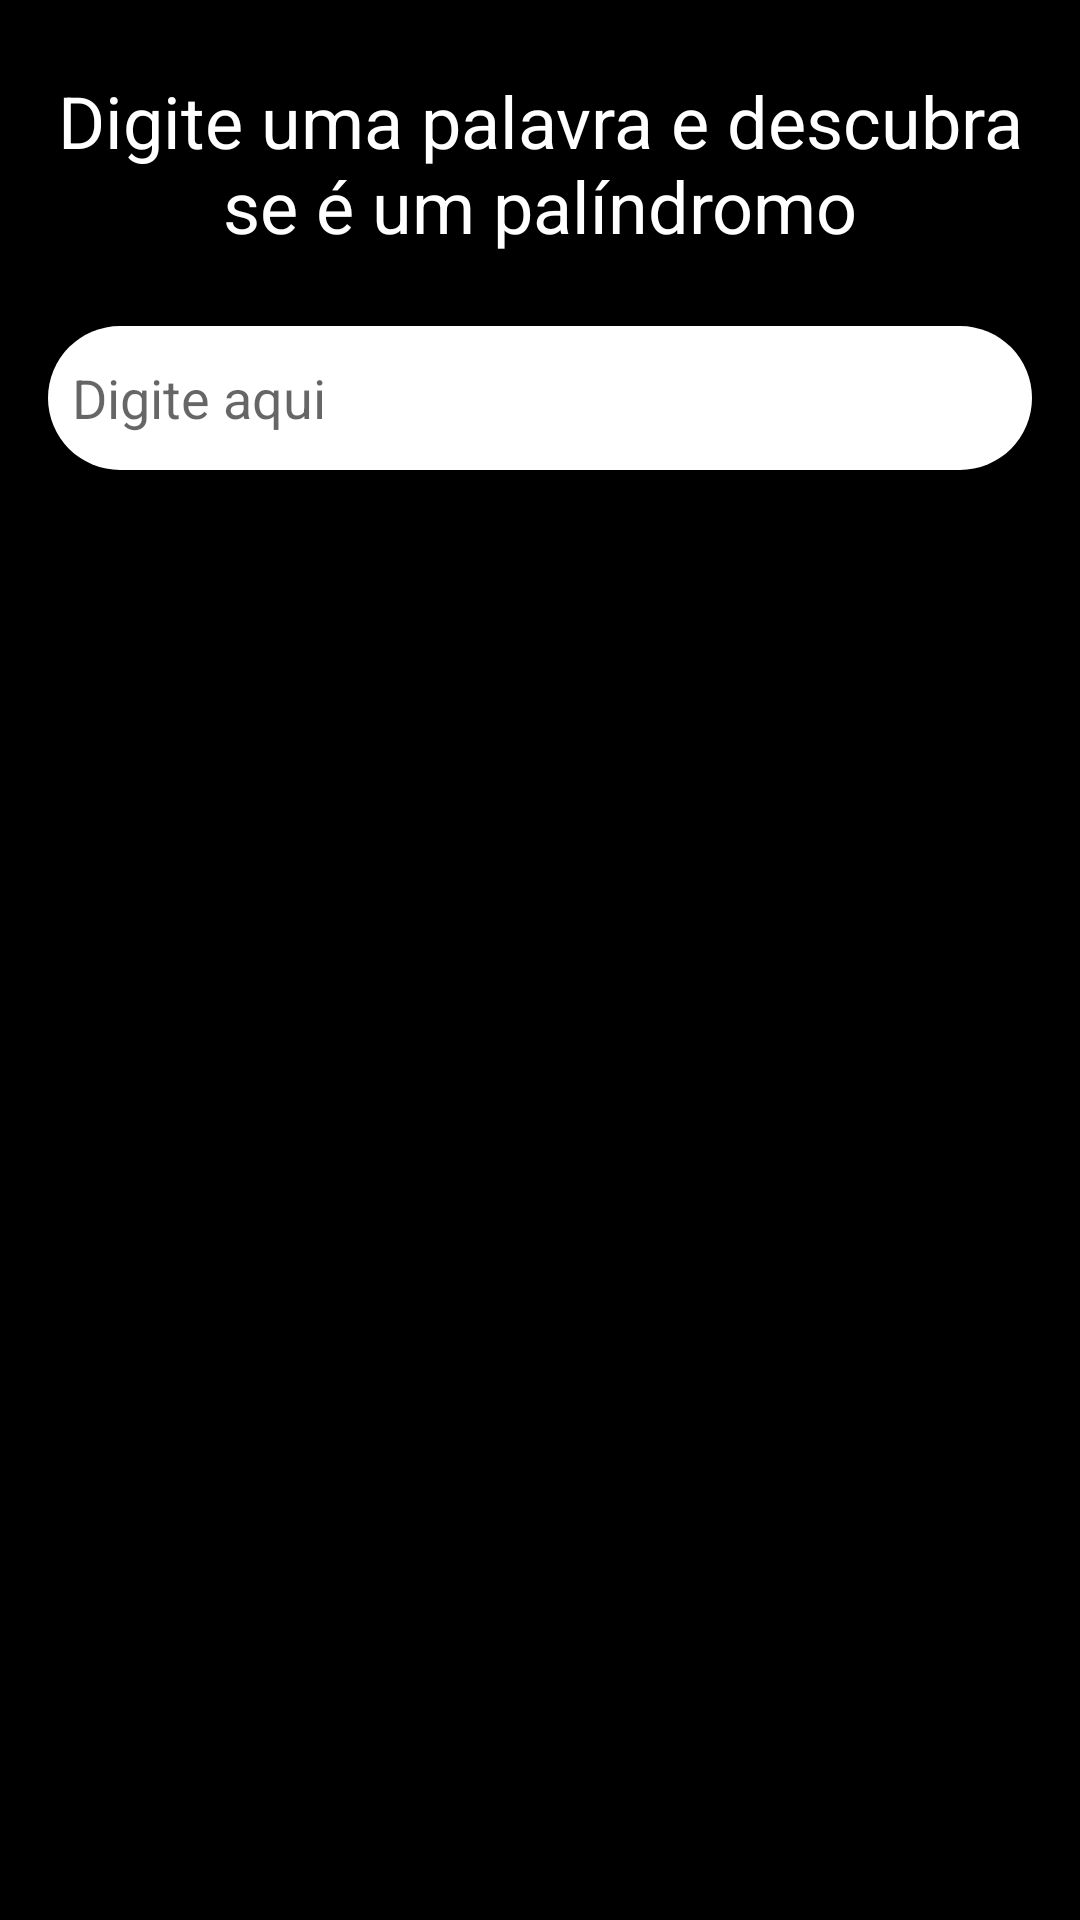

Android layout source for this screen:
<!-- AndroidManifest.xml: application theme AppTheme -->
<!-- res/layout/home_activity.xml -->
<?xml version="1.0" encoding="utf-8"?>
<layout xmlns:android="http://schemas.android.com/apk/res/android"
    xmlns:app="http://schemas.android.com/apk/res-auto"
    xmlns:tools="http://schemas.android.com/tools"
    tools:context=".view.view.HomeActivity">

    <data>

        <variable
            name="clearHistoricoListener"
            type="com.example.palindromoapp.view.util.ClearHistoricoListener" />
    </data>

    <androidx.constraintlayout.widget.ConstraintLayout
        android:layout_width="match_parent"
        android:layout_height="match_parent"
        android:background="@color/black">

        <androidx.appcompat.widget.AppCompatTextView
            android:id="@+id/home_title"
            style="@style/Big"
            android:layout_width="0dp"
            android:layout_height="wrap_content"
            android:layout_marginStart="16dp"
            android:layout_marginTop="24dp"
            android:layout_marginEnd="16dp"
            android:gravity="center_horizontal"
            android:text="@string/home_title"
            app:layout_constraintLeft_toLeftOf="parent"
            app:layout_constraintRight_toRightOf="parent"
            app:layout_constraintTop_toTopOf="parent" />

        <androidx.appcompat.widget.AppCompatEditText
            android:id="@+id/home_palindromo_et"
            android:layout_width="match_parent"
            android:layout_height="48dp"
            android:layout_marginStart="16dp"
            android:layout_marginTop="24dp"
            android:layout_marginEnd="16dp"
            android:background="@drawable/rounded_searchview"
            android:drawableStart="@drawable/ic_search"
            android:drawablePadding="10dp"
            android:hint="@string/home_hint"
            android:textColor="@color/black"
            android:textCursorDrawable="@null"
            app:layout_constraintHorizontal_bias="0.5"
            app:layout_constraintLeft_toLeftOf="parent"
            app:layout_constraintRight_toRightOf="parent"
            app:layout_constraintTop_toBottomOf="@id/home_title" />

        <androidx.appcompat.widget.AppCompatTextView
            android:id="@+id/home_resposta"
            style="@style/Big"
            android:layout_width="match_parent"
            android:layout_height="wrap_content"
            android:layout_marginStart="16dp"
            android:layout_marginTop="24dp"
            android:layout_marginEnd="16dp"
            android:gravity="center_horizontal"
            android:visibility="gone"
            app:layout_constraintLeft_toLeftOf="parent"
            app:layout_constraintRight_toRightOf="parent"
            app:layout_constraintTop_toBottomOf="@id/home_palindromo_et"
            tools:text="@string/success_answer"
            tools:visibility="visible" />

        <ProgressBar
            android:id="@+id/home_progressbar"
            android:layout_width="wrap_content"
            android:layout_height="wrap_content"
            android:layout_marginTop="48dp"
            android:visibility="gone"
            app:layout_constraintLeft_toLeftOf="parent"
            app:layout_constraintRight_toRightOf="parent"
            app:layout_constraintTop_toBottomOf="@id/home_palindromo_et"
            tools:visibility="gone" />

        <androidx.constraintlayout.widget.Barrier
            android:id="@+id/barrier"
            android:layout_width="wrap_content"
            android:layout_height="wrap_content"
            app:barrierDirection="bottom"
            app:constraint_referenced_ids="home_progressbar,home_resposta" />

        <androidx.constraintlayout.widget.Group
            android:id="@+id/word_list_group"
            android:layout_width="wrap_content"
            android:layout_height="wrap_content"
            android:visibility="gone"
            app:constraint_referenced_ids="divider,home_list_label,words_list,home_clear_button"
            tools:visibility="visible" />

        <View
            android:id="@+id/divider"
            android:layout_width="match_parent"
            android:layout_height="2dp"
            android:layout_marginTop="16dp"
            android:background="@color/white"
            app:layout_constraintTop_toBottomOf="@id/barrier" />

        <androidx.appcompat.widget.AppCompatTextView
            android:id="@+id/home_list_label"
            style="@style/Big"
            android:layout_width="wrap_content"
            android:layout_height="wrap_content"
            android:layout_marginTop="16dp"
            android:text="@string/words_list_label"
            app:layout_constraintLeft_toLeftOf="parent"
            app:layout_constraintRight_toLeftOf="@id/home_clear_button"
            app:layout_constraintTop_toBottomOf="@id/divider" />

        <androidx.appcompat.widget.AppCompatButton
            android:id="@+id/home_clear_button"
            style="@style/Default"
            android:layout_width="wrap_content"
            android:layout_height="wrap_content"
            android:onClick="@{() -> clearHistoricoListener.onClearHistoricoClicked()}"
            android:text="@string/clear_list_label"
            android:textColor="@color/black"
            app:layout_constraintBottom_toBottomOf="@id/home_list_label"
            app:layout_constraintLeft_toRightOf="@id/home_list_label"
            app:layout_constraintRight_toRightOf="parent"
            app:layout_constraintTop_toTopOf="@id/home_list_label" />

        <androidx.recyclerview.widget.RecyclerView
            android:id="@+id/words_list"
            android:layout_width="match_parent"
            android:layout_height="wrap_content"
            android:layout_marginTop="8dp"
            android:backgroundTint="@color/white"
            app:layoutManager="androidx.recyclerview.widget.LinearLayoutManager"
            app:layout_constrainedHeight="true"
            app:layout_constraintBottom_toBottomOf="parent"
            app:layout_constraintLeft_toLeftOf="parent"
            app:layout_constraintRight_toRightOf="parent"
            app:layout_constraintTop_toBottomOf="@id/home_list_label"
            app:layout_constraintVertical_bias="0"
            tools:itemCount="1"
            tools:listitem="@layout/word_item" />
    </androidx.constraintlayout.widget.ConstraintLayout>

</layout>
<!-- res/layout/word_item.xml (included above) -->
<?xml version="1.0" encoding="utf-8"?>
<layout xmlns:android="http://schemas.android.com/apk/res/android"
    xmlns:app="http://schemas.android.com/apk/res-auto"
    xmlns:tools="http://schemas.android.com/tools">

    <data>

        <variable
            name="word"
            type="com.example.palindromoapp.view.model.Word" />
    </data>


    <androidx.constraintlayout.widget.ConstraintLayout
        android:layout_width="match_parent"
        android:layout_height="wrap_content"
        android:background="@color/black"
        android:orientation="horizontal"
        android:padding="16dp">

        <androidx.constraintlayout.widget.Guideline
            android:id="@+id/item_guideline_one"
            android:layout_width="wrap_content"
            android:layout_height="wrap_content"
            android:orientation="vertical"
            app:layout_constraintGuide_percent="0.45" />

        <androidx.constraintlayout.widget.Guideline
            android:id="@+id/item_guideline_two"
            android:layout_width="wrap_content"
            android:layout_height="wrap_content"
            android:orientation="vertical"
            app:layout_constraintGuide_percent="0.55" />

        <androidx.appcompat.widget.AppCompatTextView
            android:id="@+id/item_word"
            android:layout_width="0dp"
            android:layout_height="wrap_content"
            android:padding="8dp"
            android:text="@{word.text}"
            android:textColor="@color/white"
            android:textSize="18sp"
            app:layout_constraintBottom_toBottomOf="parent"
            app:layout_constraintLeft_toLeftOf="parent"
            app:layout_constraintRight_toRightOf="@id/item_guideline_one"
            app:layout_constraintTop_toTopOf="parent"
            tools:text="Asa" />

        <View
            android:id="@+id/item_divider"
            android:layout_width="2dp"
            android:layout_height="2dp"
            android:background="@color/white"
            app:layout_constraintBottom_toBottomOf="parent"
            app:layout_constraintLeft_toRightOf="@id/item_guideline_one"
            app:layout_constraintRight_toLeftOf="@id/item_guideline_two"
            app:layout_constraintTop_toTopOf="parent" />

        <androidx.appcompat.widget.AppCompatTextView
            android:id="@+id/item_answer"
            android:layout_width="0dp"
            android:layout_height="wrap_content"
            android:padding="8dp"
            android:textColor="@color/white"
            android:textSize="18sp"
            app:layout_constraintBottom_toBottomOf="parent"
            app:layout_constraintLeft_toRightOf="@id/item_guideline_two"
            app:layout_constraintRight_toRightOf="parent"
            app:layout_constraintTop_toTopOf="parent"
            app:palindromoText="@{word.palindromo}"
            tools:text="É PALÍNDROMO" />
    </androidx.constraintlayout.widget.ConstraintLayout>
</layout>
<!-- resources referenced by this layout -->
<resources>
  <color name="black">#000000</color>
  <color name="white">#FFFFFF</color>
  <!-- drawable rounded_searchview (drawable) -->
  <?xml version="1.0" encoding="utf-8"?>
  <shape xmlns:android="http://schemas.android.com/apk/res/android">
      <solid android:color="#ffffff" />
      <corners android:radius="28dp" />
      <padding
          android:bottom="8dp"
          android:left="8dp"
          android:right="8dp"
          android:top="8dp" />
  </shape>
  <string name="clear_list_label">Limpar histórico</string>
  <string name="home_hint">Digite aqui</string>
  <string name="home_title">Digite uma palavra e descubra se é um palíndromo</string>
  <string name="success_answer">Parabéns, a palavra %1s é um palíndromo!</string>
  <string name="words_list_label">Histórico</string>
  <style name="Big">
          <item name="android:textSize">24sp</item>
          <item name="android:letterSpacing">0</item>
          <item name="android:textStyle">normal</item>
          <item name="android:textColor">@color/white</item>
      </style>
  <style name="Default">
          <item name="android:textSize">16sp</item>
          <item name="android:letterSpacing">0.15</item>
          <item name="android:textStyle">normal</item>
          <item name="android:textColor">@color/white</item>
      </style>
  <style name="AppTheme" parent="Theme.AppCompat.Light.DarkActionBar">
          
          <item name="colorPrimary">@color/colorPrimary</item>
          <item name="colorPrimaryDark">@color/colorPrimaryDark</item>
          <item name="colorAccent">@color/colorAccent</item>
      </style>
  <color name="colorPrimary">@color/black</color>
  <color name="colorPrimaryDark">@color/black</color>
  <color name="colorAccent">@color/white</color>
</resources>
